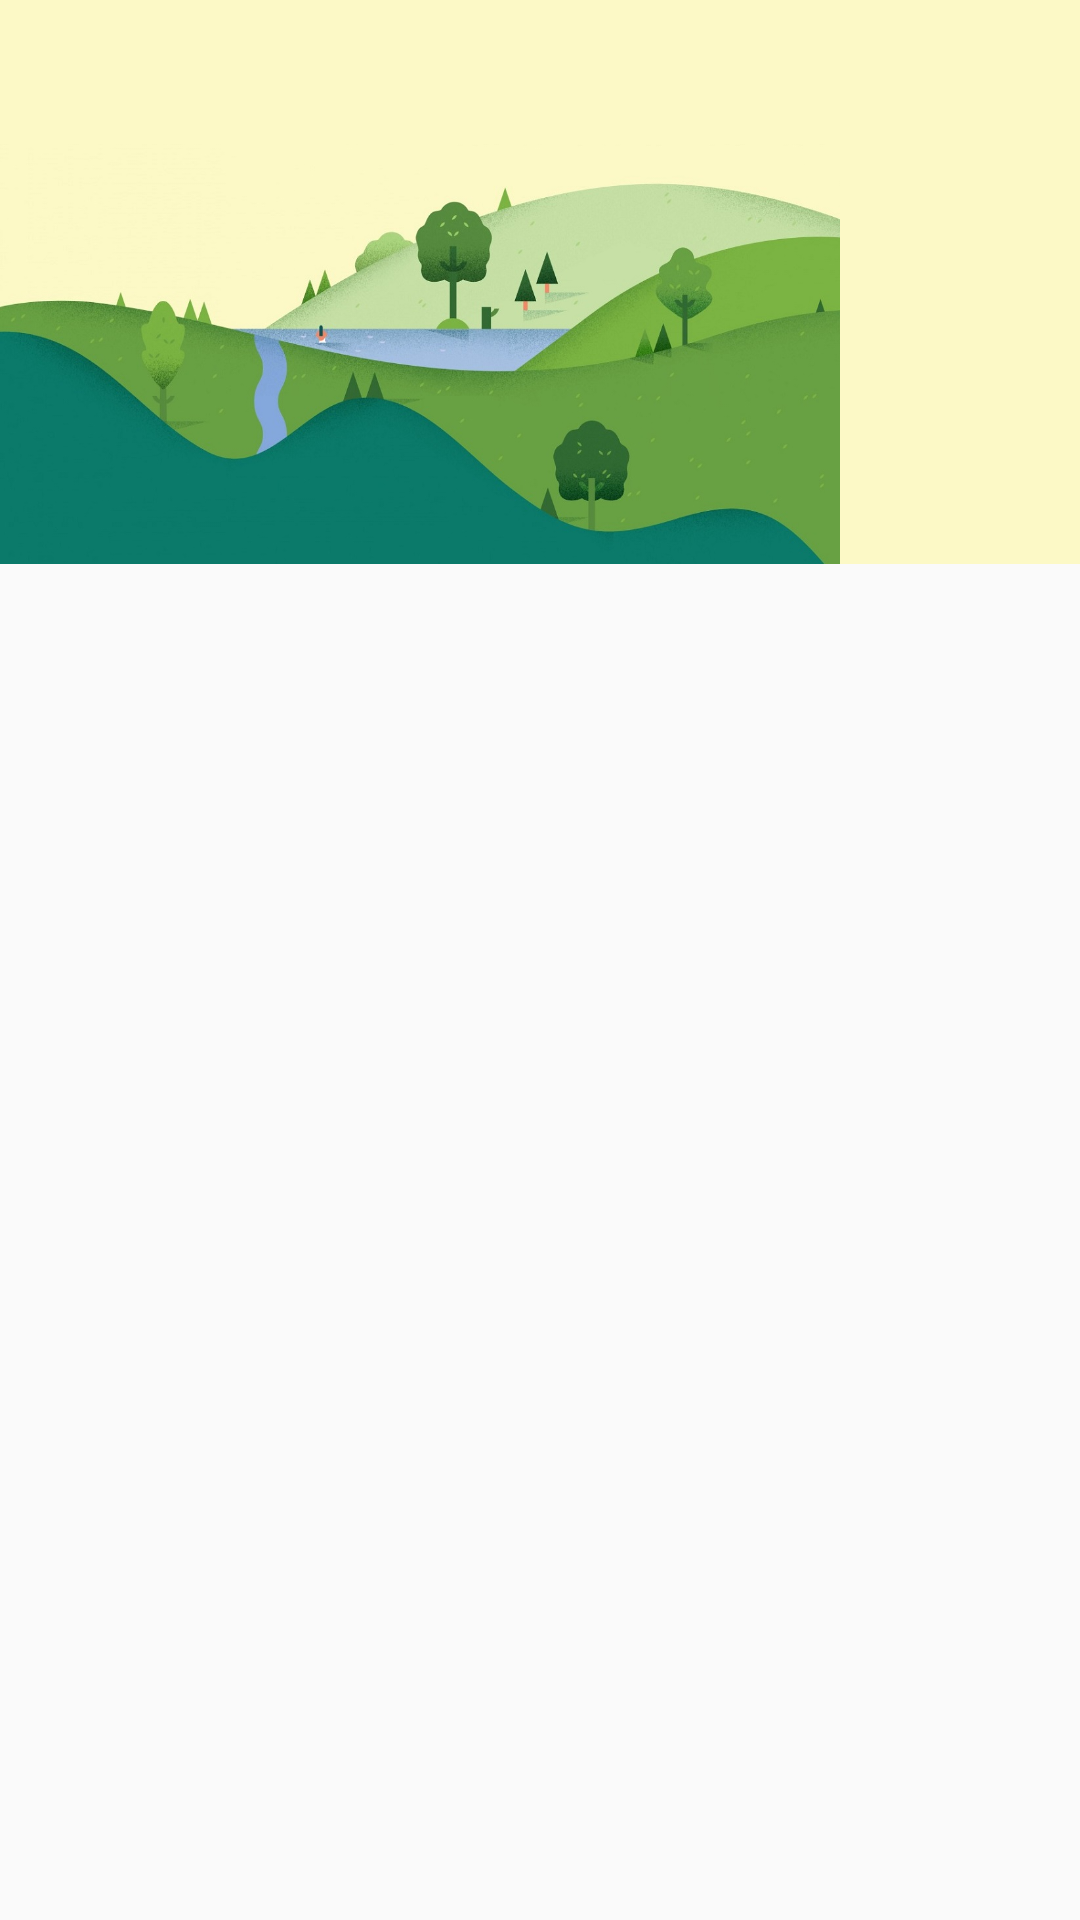

Reconstruct the res/layout file that produces this screen, plus the resources it refers to.
<!-- AndroidManifest.xml: application theme AppTheme -->
<!-- res/layout/fragment_navigation_drawer.xml -->
<RelativeLayout xmlns:android="http://schemas.android.com/apk/res/android"
    xmlns:tools="http://schemas.android.com/tools"
    android:layout_width="match_parent"
    android:layout_height="match_parent"
    tools:context=".NavigationDrawerFragment">

    <LinearLayout
        android:id="@+id/drawer_header"
        android:layout_width="match_parent"
        android:layout_height="wrap_content"
        android:background="#FCF9C6"
        android:orientation="vertical">

        <ImageView
            android:id="@+id/drawer_header_image"
            android:layout_width="@dimen/nav_drawer_width"
            android:layout_height="@dimen/nav_drawer_head_height"
            android:layout_marginTop="@dimen/header_margin_top"
            android:src="@drawable/header" />
    </LinearLayout>

    <android.support.v7.widget.RecyclerView
        android:id="@+id/drawer_list"
        android:layout_width="match_parent"
        android:layout_below="@id/drawer_header"
        android:layout_height="wrap_content"
        android:background="@color/colorText">

    </android.support.v7.widget.RecyclerView>

</RelativeLayout>
<!-- resources referenced by this layout -->
<resources>
  <color name="colorText">#FFFFFF</color>
  <dimen name="header_margin_top">24dp</dimen>
  <dimen name="nav_drawer_head_height">140dp</dimen>
  <dimen name="nav_drawer_width">280dp</dimen>
  <!-- drawable header: jpg bitmap (drawable, 99125 bytes) -->
  <style name="AppTheme" parent="AppTheme.Base">
  
      </style>
  <style name="AppTheme.Base" parent="Theme.AppCompat.Light.NoActionBar">
          <item name="colorPrimary">@color/colorPrimary</item>
          <item name="colorPrimaryDark">@color/colorPrimaryDark</item>
          <item name="colorAccent">@color/colorAccent</item>
          
      </style>
  <color name="colorPrimary">#3F51B5</color>
  <color name="colorPrimaryDark">#303F9F</color>
  <color name="colorAccent">#FF4081</color>
</resources>
